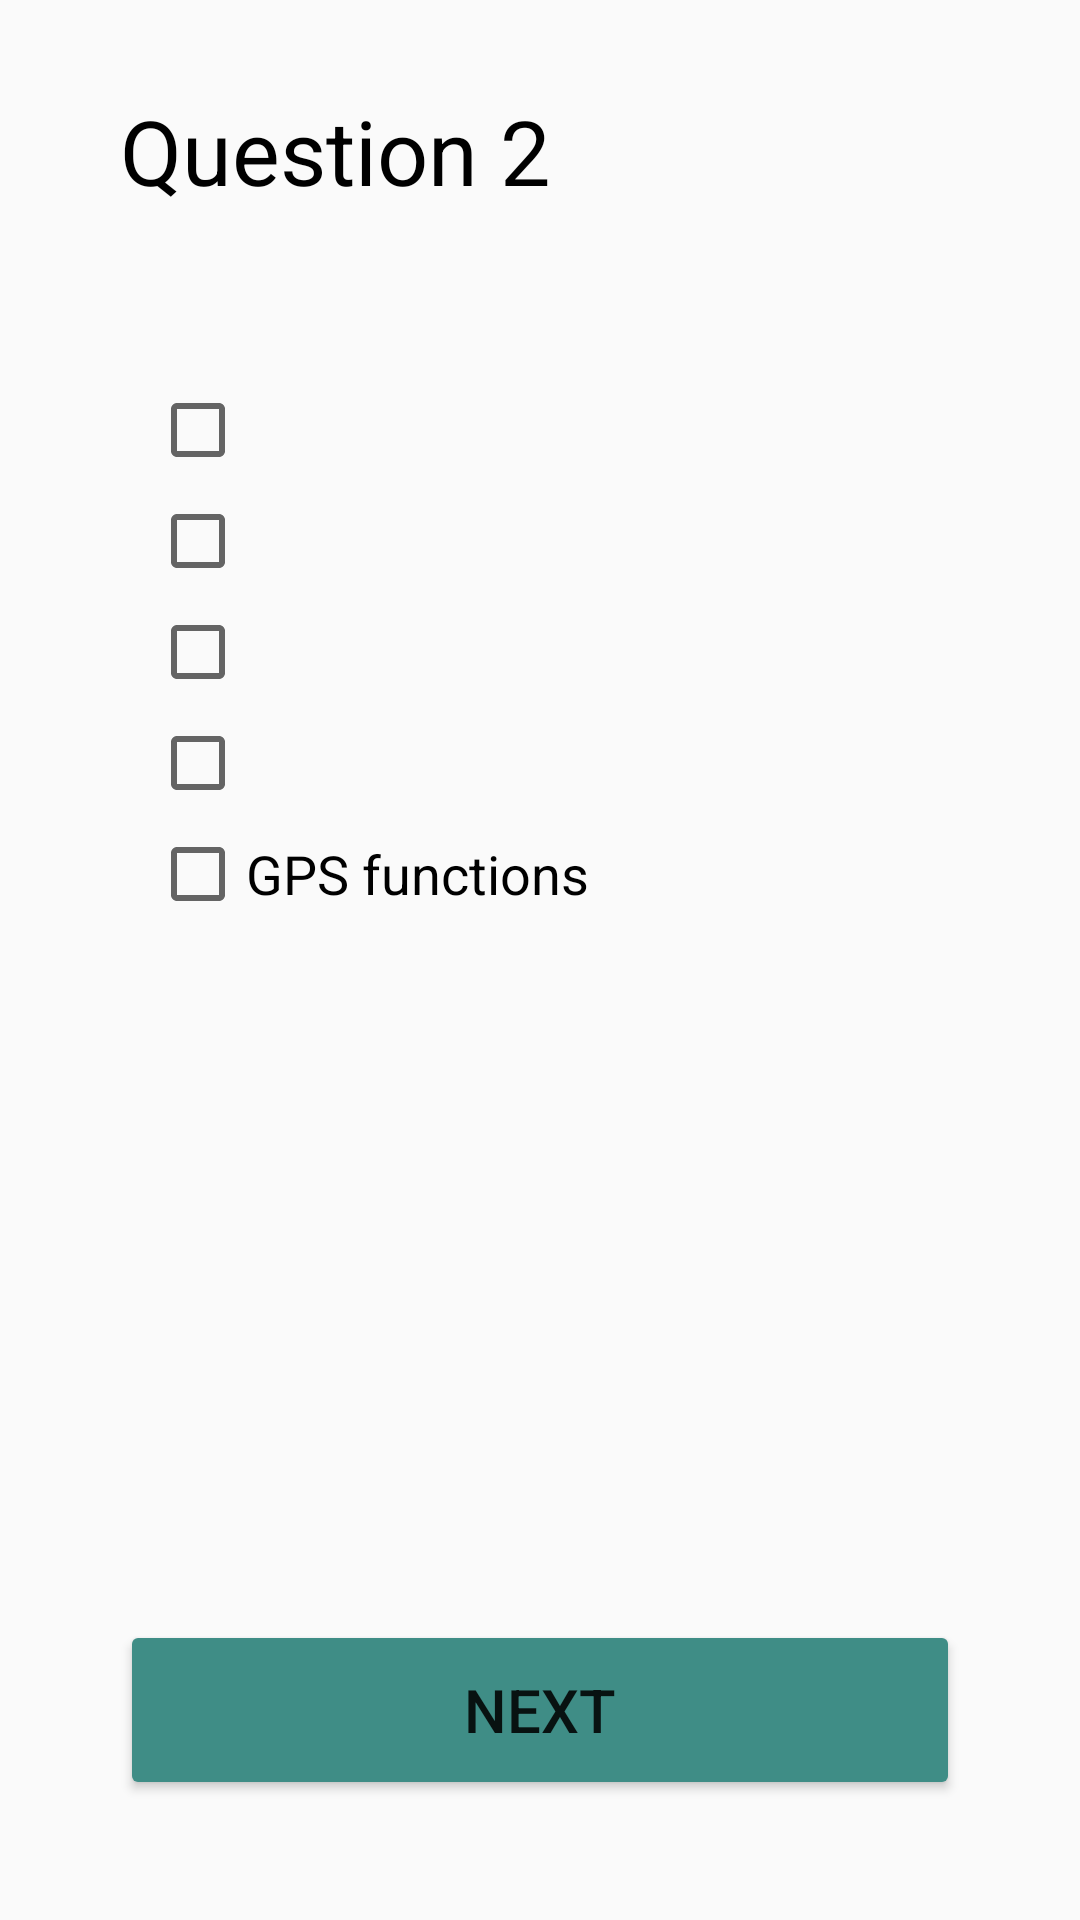

This screen was rendered from an Android layout file. Write that file and the resources it references.
<!-- AndroidManifest.xml: application theme AppTheme -->
<!-- res/layout/activity_question2.xml -->
<?xml version="1.0" encoding="utf-8"?>
<androidx.constraintlayout.widget.ConstraintLayout xmlns:android="http://schemas.android.com/apk/res/android"
    android:id="@+id/constraintlayout"
    android:layout_width="match_parent"
    android:layout_height="match_parent"
    xmlns:app="http://schemas.android.com/apk/res-auto"
    android:paddingLeft="40dp"
    android:paddingTop="30dp"
    android:paddingRight="40dp"
    >

    
    <TextView
        android:id="@+id/textview1"
        app:layout_constraintTop_toTopOf="parent"
        app:layout_constraintLeft_toLeftOf="parent"
        android:layout_width="wrap_content"
        android:layout_height="wrap_content"
        android:text="Question 2"
        android:textColor="#000000"
        android:textSize="30sp" />
    <TextView
        android:id="@+id/textview2"
        android:layout_width="wrap_content"
        android:layout_height="wrap_content"
        app:layout_constraintTop_toBottomOf="@+id/textview1"
        app:layout_constraintLeft_toLeftOf="parent"
        android:layout_marginTop="10dp"
        android:layout_marginLeft="10dp"
        android:layout_marginRight="10dp"
        android:textColor="#000000"
        android:textSize="20sp"
        />

    <CheckBox
        android:id="@+id/checkbox1"
        android:layout_width="wrap_content"
        android:layout_height="wrap_content"
        app:layout_constraintTop_toBottomOf="@+id/textview2"
        app:layout_constraintLeft_toLeftOf="@+id/textview2"
        android:layout_marginTop="20dp"
        android:textColor="#000000"
        android:textSize="18sp"
        android:theme="@style/MyCheckBox"
        />
    <CheckBox
        android:id="@+id/checkbox2"
        android:layout_width="wrap_content"
        android:layout_height="wrap_content"
        app:layout_constraintTop_toBottomOf="@+id/checkbox1"
        app:layout_constraintLeft_toLeftOf="@+id/checkbox1"
        android:layout_marginTop="5dp"
        android:textColor="#000000"
        android:textSize="18sp"
        android:theme="@style/MyCheckBox"
        />
    <CheckBox
        android:id="@+id/checkbox3"
        android:layout_width="wrap_content"
        android:layout_height="wrap_content"
        app:layout_constraintTop_toBottomOf="@+id/checkbox2"
        app:layout_constraintLeft_toLeftOf="@+id/checkbox2"
        android:layout_marginTop="5dp"
        android:textColor="#000000"
        android:textSize="18sp"
        android:theme="@style/MyCheckBox"
        />
    <CheckBox
        android:id="@+id/checkbox4"
        android:layout_width="wrap_content"
        android:layout_height="wrap_content"
        app:layout_constraintTop_toBottomOf="@+id/checkbox3"
        app:layout_constraintLeft_toLeftOf="@+id/checkbox3"
        android:layout_marginTop="5dp"
        android:textColor="#000000"
        android:textSize="18sp"
        android:theme="@style/MyCheckBox"
        />
    <CheckBox
        android:id="@+id/checkbox5"
        android:layout_width="wrap_content"
        android:layout_height="wrap_content"
        app:layout_constraintTop_toBottomOf="@+id/checkbox4"
        app:layout_constraintLeft_toLeftOf="@+id/checkbox4"
        android:layout_marginTop="5dp"
        android:text="GPS functions"
        android:textColor="#000000"
        android:textSize="18sp"
        android:theme="@style/MyCheckBox"
        />


    <Button
        android:id="@+id/button"
        android:layout_height="60dp"
        android:layout_width="match_parent"
        android:layout_gravity="center"
        android:text="NEXT"
        android:textSize="20sp"
        app:layout_constraintBottom_toBottomOf="parent"
        app:layout_constraintLeft_toLeftOf="parent"
        app:layout_constraintRight_toRightOf="parent"
        android:layout_marginBottom="40dp"
        android:theme="@style/MyButton"
        />

    

</androidx.constraintlayout.widget.ConstraintLayout>
<!-- resources referenced by this layout -->
<resources>
  <style name="MyButton" parent="Theme.AppCompat.Light.DarkActionBar">
          <item name="colorControlHighlight">#3F8D86</item>
          <item name="colorButtonNormal">#3F8D86</item>
      </style>
  <style name="MyCheckBox" parent="Theme.AppCompat.Light.DarkActionBar">
          <item name="colorControlActivated">#22DD48</item>
      </style>
  <style name="AppTheme" parent="Theme.AppCompat.Light.DarkActionBar">
          
          <item name="colorPrimary">@color/colorPrimary</item>
          <item name="colorPrimaryDark">@color/colorPrimaryDark</item>
          <item name="colorAccent">@color/colorAccent</item>
      </style>
  <!-- not gathered from this repository: default colours our renderer supplied (Android Studio template values) -->
  <color name="colorPrimary">#FF6200EE</color>
  <color name="colorPrimaryDark">#FF3700B3</color>
  <color name="colorAccent">#FF03DAC5</color>
</resources>
